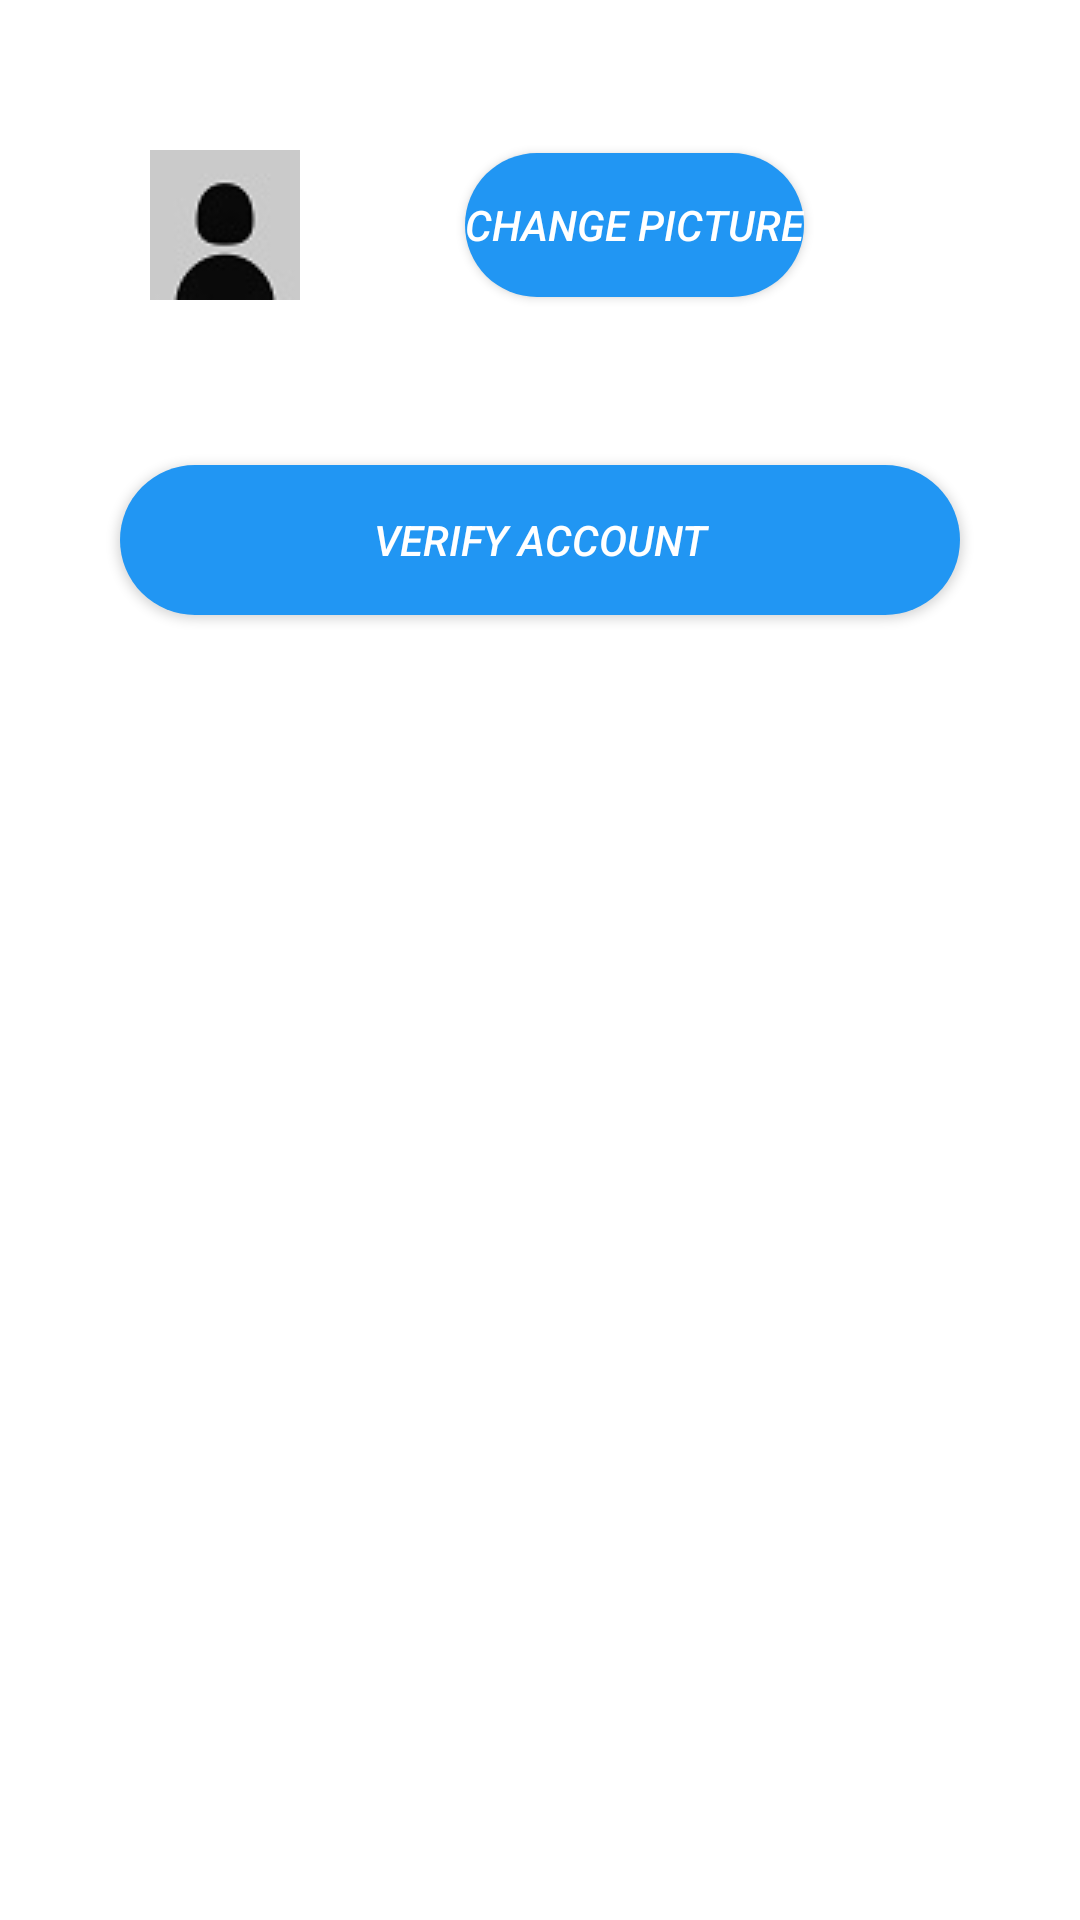

Android layout source for this screen:
<!-- AndroidManifest.xml: application theme Theme.HamariSawari -->
<!-- res/layout/activity_profile.xml -->
<LinearLayout
    android:layout_width="match_parent"
    android:layout_height="match_parent"
    xmlns:android="http://schemas.android.com/apk/res/android"
    xmlns:tools="http://schemas.android.com/tools"
    xmlns:app="http://schemas.android.com/apk/res-auto"
    android:orientation="vertical"
    android:background="@color/white">

    
    <LinearLayout
        android:layout_width="wrap_content"
        android:layout_height="wrap_content"
        android:orientation="horizontal">

        <ImageView
            android:layout_width="wrap_content"
            android:layout_height="wrap_content"
            android:src="@drawable/pPic"
            android:layout_margin="50dp"

            ></ImageView>

        <Button
            android:layout_width="wrap_content"
            android:layout_height="wrap_content"
            android:layout_gravity="center"
            android:text="Change picture"
            android:textStyle="italic"
            android:textColor="@color/white"
            android:id="@+id/changeDp"
            android:background="@drawable/mybtn"
            android:layout_margin="5dp"
            app:backgroundTint="#2196F3"
            ></Button>





    </LinearLayout>
    <Button
        android:layout_width="280dp"
        android:layout_height="50dp"
        android:layout_gravity="center"
        android:text="Verify Account"
        android:textStyle="italic"
        android:textColor="@color/white"
        android:id="@+id/btnRentVehicle"
        android:background="@drawable/mybtn"
        android:layout_margin="5dp"
        app:backgroundTint="#2196F3"
        ></Button>

</LinearLayout>
<!-- resources referenced by this layout -->
<resources>
  <color name="white">#FFFFFFFF</color>
  <!-- drawable mybtn (drawable) -->
  <?xml version="1.0" encoding="utf-8"?>
  <shape xmlns:android="http://schemas.android.com/apk/res/android"
      android:shape="rectangle">
      <solid
          android:color="@color/HS"
          ></solid>
      <corners
          android:radius="200dp"></corners>
  </shape>
  <!-- drawable pPic: png bitmap (drawable-v24, 1576 bytes) -->
  <style name="Theme.HamariSawari" parent="Theme.MaterialComponents.DayNight.DarkActionBar">
          
          <item name="colorPrimary">@color/HS</item>
          <item name="colorPrimaryVariant">@color/purple_700</item>
          <item name="colorOnPrimary">@color/white</item>
          
          <item name="colorSecondary">@color/teal_200</item>
          <item name="colorSecondaryVariant">@color/teal_700</item>
          <item name="colorOnSecondary">@color/black</item>
          
          <item name="android:statusBarColor" tools:targetApi="l">@color/black</item>
          
      </style>
  <color name="HS">#8E0707</color>
  <color name="purple_700">#FF3700B3</color>
  <color name="teal_200">#FF03DAC5</color>
  <color name="teal_700">#FF018786</color>
  <color name="black">#FF000000</color>
</resources>
